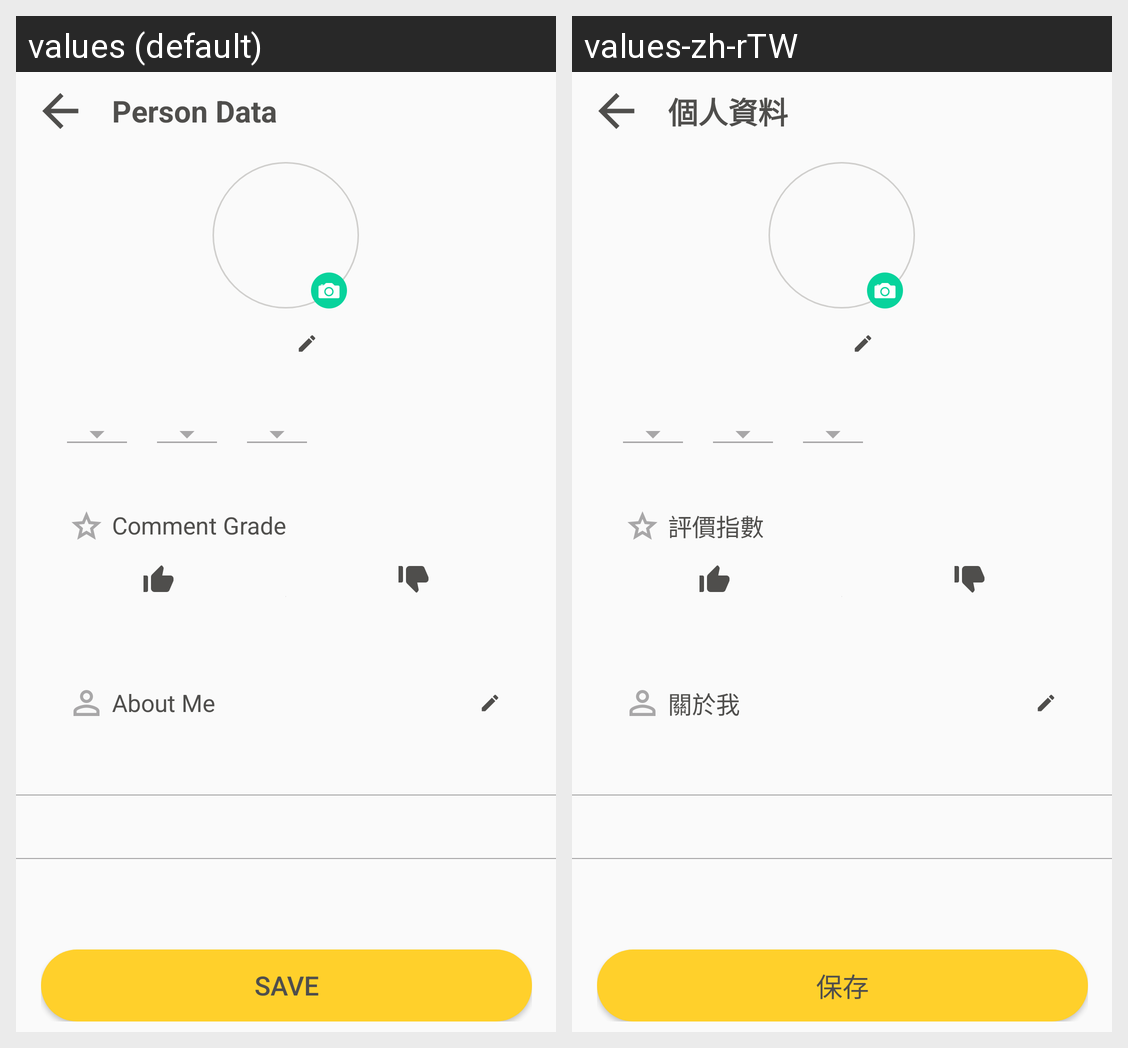

This grid shows one Android layout under two languages. Give, for every string resource on the screen, its name, the default text and each shown locale's text.
Android screen res/layout/person_form_page.xml rendered under 2 locales, left to right: values (default), values-zh-rTW. Device: Nexus 5 (rendered at 1080×1920; each locale shown at half size, 540×960, under a caption strip naming it); theme AppTheme.
Strings drawn on this screen, with the default value and each locale's value (text and hints the layout hard-codes, and strings that could not be matched under every locale, appear in the picture but are not listed):

title_person_data
  values: Person Data
  values-zh-rTW: 個人資料

title_comment_grade
  values: Comment Grade
  values-zh-rTW: 評價指數

title_about_me
  values: About Me
  values-zh-rTW: 關於我

btn_save
  values: Save
  values-zh-rTW: 保存
